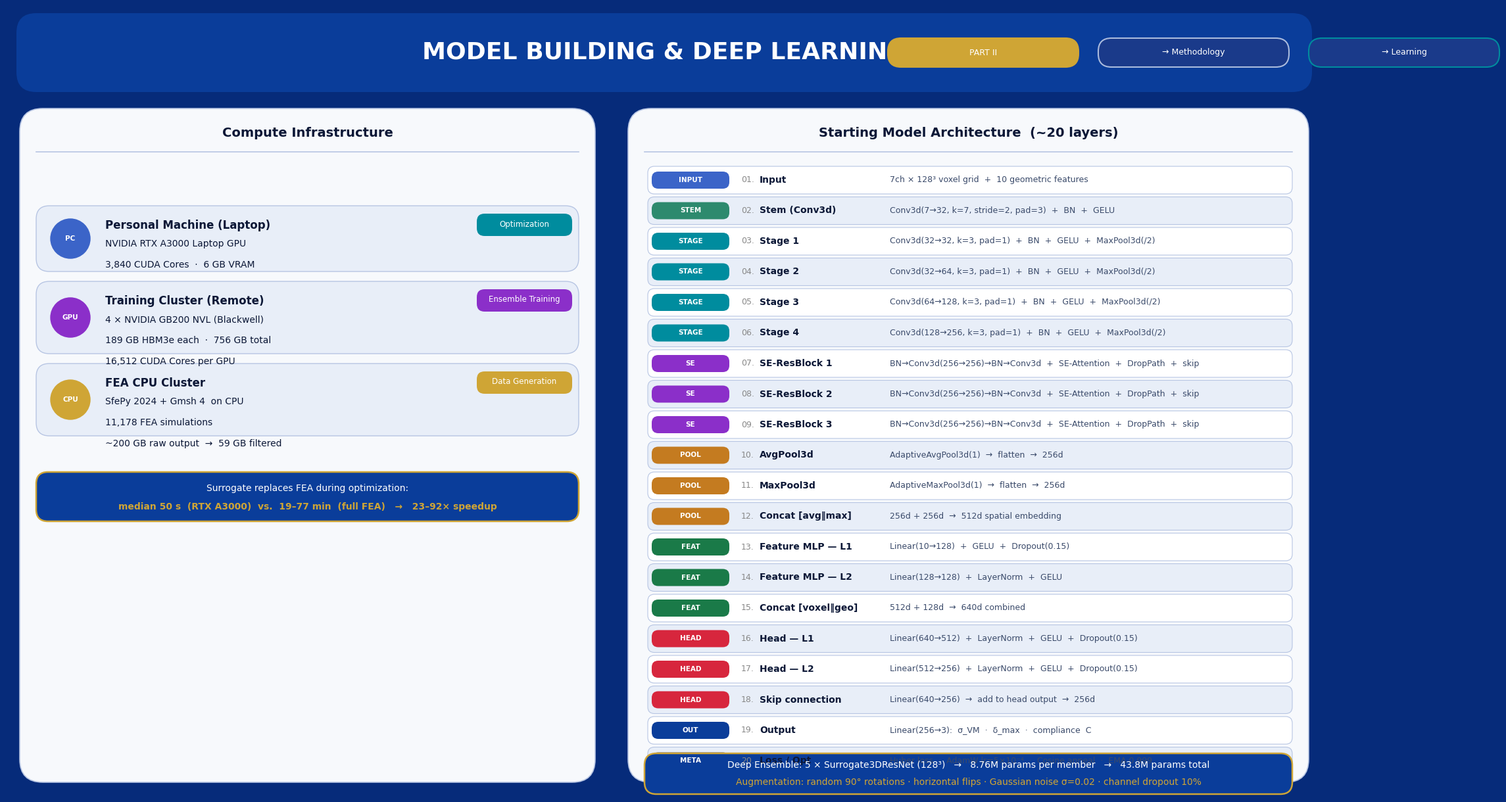

Source code (Python):
"""
generate_model_building_figure.py
Generates a "Model Building & Deep Learning" panel figure matching the
reference slide style, using this project's hardware and architecture.

Outputs: poster_figures_v5/fig_model_building.png
"""

import matplotlib
matplotlib.use("Agg")
import matplotlib.pyplot as plt
import matplotlib.patches as mpatches
from matplotlib.patches import FancyBboxPatch
import numpy as np
from pathlib import Path

# ── Color palette (matches POSTER_PLAN) ─────────────────────────────────────
BG_NAVY      = "#062B7A"
SECTION_BAR  = "#0A3D9A"
CARD_FILL    = "#F7F9FC"
CARD_BORDER  = "#B7C5E3"
TXT_DARK     = "#0B1736"
TXT_WHITE    = "#FFFFFF"
ACCENT_TEAL  = "#008C9E"
ACCENT_GOLD  = "#CFA535"
ACCENT_RED   = "#D7263D"
PILL_BG      = "#E8EEF8"

OUT_DIR = Path("poster_figures_v5")
OUT_DIR.mkdir(exist_ok=True)

# ── Figure setup ─────────────────────────────────────────────────────────────
FIG_W, FIG_H = 20, 12          # inches (poster-card proportions)
fig = plt.figure(figsize=(FIG_W, FIG_H), facecolor=BG_NAVY)

# Transform helpers
def pct(ax, rx, ry):
    """Convert (0-1) relative coords to data coords."""
    xl, xr = ax.get_xlim(); yb, yt = ax.get_ylim()
    return xl + rx * (xr - xl), yb + ry * (yt - yb)

# ── Main axes (full figure) ───────────────────────────────────────────────────
ax = fig.add_axes([0, 0, 1, 1])
ax.set_xlim(0, FIG_W); ax.set_ylim(0, FIG_H)
ax.axis("off")

def card(x, y, w, h, facecolor=CARD_FILL, edgecolor=CARD_BORDER, radius=0.25, lw=1.2, zorder=2):
    p = FancyBboxPatch((x, y), w, h,
                       boxstyle=f"round,pad=0,rounding_size={radius}",
                       facecolor=facecolor, edgecolor=edgecolor,
                       linewidth=lw, zorder=zorder, clip_on=False)
    ax.add_patch(p)
    return p

def txt(x, y, s, size=11, color=TXT_DARK, bold=False, ha="left", va="center",
        zorder=5, **kw):
    w = "bold" if bold else "normal"
    ax.text(x, y, s, fontsize=size, color=color, fontweight=w,
            ha=ha, va=va, zorder=zorder, fontfamily="DejaVu Sans", **kw)

# ─────────────────────────────────────────────────────────────────────────────
# TITLE BAR
# ─────────────────────────────────────────────────────────────────────────────
TITLE_H = 1.20
card(0.15, FIG_H - TITLE_H - 0.10, FIG_W - 0.30, TITLE_H,
     facecolor=SECTION_BAR, edgecolor=SECTION_BAR, radius=0.30, lw=0)
txt(FIG_W / 2, FIG_H - 0.10 - TITLE_H / 2,
    "MODEL BUILDING & DEEP LEARNING",
    size=26, color=TXT_WHITE, bold=True, ha="center")

# Step tags (top-right corner)
for i, (lab, col) in enumerate([("PART II", ACCENT_GOLD), ("→ Methodology", "#AABBDD"), ("→ Learning", ACCENT_TEAL)]):
    bx = FIG_W - 0.20 - (2 - i) * 3.20
    by = FIG_H - 0.10 - TITLE_H / 2
    card(bx, by - 0.22, 2.90, 0.44, facecolor=col if i == 0 else "#1A3A8A",
         edgecolor=col, radius=0.20, lw=1.5, zorder=6)
    txt(bx + 1.45, by, lab, size=9, color=TXT_WHITE, ha="center", zorder=7)

# ─────────────────────────────────────────────────────────────────────────────
# LAYOUT CONSTANTS
# ─────────────────────────────────────────────────────────────────────────────
CONTENT_Y_TOP = FIG_H - TITLE_H - 0.35
CONTENT_H     = CONTENT_Y_TOP - 0.20
MID_X         = FIG_W * 0.46          # divides left (hardware) / right (arch)
PAD           = 0.25

LEFT_X  = 0.20
LEFT_W  = MID_X - LEFT_X - PAD
RIGHT_X = MID_X + PAD
RIGHT_W = FIG_W - RIGHT_X - 0.20

# ─────────────────────────────────────────────────────────────────────────────
# LEFT PANEL — HARDWARE
# ─────────────────────────────────────────────────────────────────────────────
card(LEFT_X, 0.20, LEFT_W, CONTENT_H, radius=0.35)

hw_title_y = CONTENT_Y_TOP - 0.38
txt(LEFT_X + LEFT_W / 2, hw_title_y, "Compute Infrastructure",
    size=14, color=TXT_DARK, bold=True, ha="center")

# Divider under title
ax.plot([LEFT_X + 0.25, LEFT_X + LEFT_W - 0.25],
        [hw_title_y - 0.28, hw_title_y - 0.28],
        color=CARD_BORDER, lw=1.2, zorder=4)

# ── Hardware block helper ──────────────────────────────────────────────────
def hw_block(bx, by, bw, bh, icon, title, lines, icon_color=ACCENT_TEAL, badge=None):
    """Draw a rounded hardware sub-card."""
    card(bx, by, bw, bh, facecolor=PILL_BG, edgecolor=CARD_BORDER, radius=0.20, lw=1)
    # Icon circle
    circ = plt.Circle((bx + 0.52, by + bh / 2), 0.30, color=icon_color, zorder=5)
    ax.add_patch(circ)
    txt(bx + 0.52, by + bh / 2, icon, size=7.5, color=TXT_WHITE, ha="center", bold=True, zorder=6)
    # Title
    txt(bx + 1.05, by + bh - 0.30, title, size=12, bold=True, color=TXT_DARK)
    # Lines
    for j, line in enumerate(lines):
        txt(bx + 1.05, by + bh - 0.58 - j * 0.32, line, size=10, color=TXT_DARK)
    # Badge
    if badge:
        bpad = 0.10
        card(bx + bw - 1.55, by + bh - 0.46, 1.45, 0.34,
             facecolor=badge[1], edgecolor=badge[1], radius=0.12, lw=0, zorder=5)
        txt(bx + bw - 0.825, by + bh - 0.28, badge[0],
            size=8.5, color=TXT_WHITE, ha="center", zorder=6)

BLOCK_W  = LEFT_W - 0.50
BLOCK_X  = LEFT_X + 0.25
BLOCK_Y0 = hw_title_y - 1.05

# Block 1: Personal Laptop
hw_block(
    BLOCK_X, BLOCK_Y0 - 1.05, BLOCK_W, 1.00,
    icon="PC",
    icon_color="#3B64C8",
    title="Personal Machine (Laptop)",
    lines=["NVIDIA RTX A3000 Laptop GPU",
           "3,840 CUDA Cores  ·  6 GB VRAM"],
    badge=("Optimization", ACCENT_TEAL),
)

# Block 2: Training Cluster
hw_block(
    BLOCK_X, BLOCK_Y0 - 2.30, BLOCK_W, 1.10,
    icon="GPU",
    icon_color="#8B2FC9",
    title="Training Cluster (Remote)",
    lines=["4 × NVIDIA GB200 NVL (Blackwell)",
           "189 GB HBM3e each  ·  756 GB total",
           "16,512 CUDA Cores per GPU"],
    badge=("Ensemble Training", "#8B2FC9"),
)

# Block 3: CPU FEA
hw_block(
    BLOCK_X, BLOCK_Y0 - 3.55, BLOCK_W, 1.10,
    icon="CPU",
    icon_color=ACCENT_GOLD,
    title="FEA CPU Cluster",
    lines=["SfePy 2024 + Gmsh 4  on CPU",
           "11,178 FEA simulations",
           "~200 GB raw output  →  59 GB filtered"],
    badge=("Data Generation", ACCENT_GOLD),
)

# Speedup callout box
so_y = BLOCK_Y0 - 4.85
card(BLOCK_X, so_y, BLOCK_W, 0.75, facecolor="#0A3D9A", edgecolor=ACCENT_GOLD, radius=0.18, lw=1.8, zorder=4)
txt(BLOCK_X + BLOCK_W / 2, so_y + 0.50,
    "Surrogate replaces FEA during optimization:",
    size=10, color=TXT_WHITE, bold=False, ha="center", zorder=5)
txt(BLOCK_X + BLOCK_W / 2, so_y + 0.22,
    "median 50 s  (RTX A3000)  vs.  19–77 min  (full FEA)   →   23–92× speedup",
    size=10, color=ACCENT_GOLD, bold=True, ha="center", zorder=5)

# ─────────────────────────────────────────────────────────────────────────────
# RIGHT PANEL — MODEL ARCHITECTURE
# ─────────────────────────────────────────────────────────────────────────────
card(RIGHT_X, 0.20, RIGHT_W, CONTENT_H, radius=0.35)

arch_title_y = CONTENT_Y_TOP - 0.38
txt(RIGHT_X + RIGHT_W / 2, arch_title_y,
    "Starting Model Architecture  (~20 layers)",
    size=14, color=TXT_DARK, bold=True, ha="center")

ax.plot([RIGHT_X + 0.25, RIGHT_X + RIGHT_W - 0.25],
        [arch_title_y - 0.28, arch_title_y - 0.28],
        color=CARD_BORDER, lw=1.2, zorder=4)

# Architecture layers:  (label, detail, group_color)
LAYERS = [
    # group, label, detail
    ("INPUT",  "Input",            "7ch × 128³ voxel grid  +  10 geometric features"),
    ("STEM",   "Stem (Conv3d)",    "Conv3d(7→32, k=7, stride=2, pad=3)  +  BN  +  GELU"),
    ("STAGE",  "Stage 1",         "Conv3d(32→32, k=3, pad=1)  +  BN  +  GELU  +  MaxPool3d(/2)"),
    ("STAGE",  "Stage 2",         "Conv3d(32→64, k=3, pad=1)  +  BN  +  GELU  +  MaxPool3d(/2)"),
    ("STAGE",  "Stage 3",         "Conv3d(64→128, k=3, pad=1)  +  BN  +  GELU  +  MaxPool3d(/2)"),
    ("STAGE",  "Stage 4",         "Conv3d(128→256, k=3, pad=1)  +  BN  +  GELU  +  MaxPool3d(/2)"),
    ("SE",     "SE-ResBlock 1",   "BN→Conv3d(256→256)→BN→Conv3d  +  SE-Attention  +  DropPath  +  skip"),
    ("SE",     "SE-ResBlock 2",   "BN→Conv3d(256→256)→BN→Conv3d  +  SE-Attention  +  DropPath  +  skip"),
    ("SE",     "SE-ResBlock 3",   "BN→Conv3d(256→256)→BN→Conv3d  +  SE-Attention  +  DropPath  +  skip"),
    ("POOL",   "AvgPool3d",       "AdaptiveAvgPool3d(1)  →  flatten  →  256d"),
    ("POOL",   "MaxPool3d",       "AdaptiveMaxPool3d(1)  →  flatten  →  256d"),
    ("POOL",   "Concat [avg‖max]","256d + 256d  →  512d spatial embedding"),
    ("FEAT",   "Feature MLP — L1","Linear(10→128)  +  GELU  +  Dropout(0.15)"),
    ("FEAT",   "Feature MLP — L2","Linear(128→128)  +  LayerNorm  +  GELU"),
    ("FEAT",   "Concat [voxel‖geo]","512d + 128d  →  640d combined"),
    ("HEAD",   "Head — L1",       "Linear(640→512)  +  LayerNorm  +  GELU  +  Dropout(0.15)"),
    ("HEAD",   "Head — L2",       "Linear(512→256)  +  LayerNorm  +  GELU  +  Dropout(0.15)"),
    ("HEAD",   "Skip connection", "Linear(640→256)  →  add to head output  →  256d"),
    ("OUT",    "Output",          "Linear(256→3):  σ_VM  ·  δ_max  ·  compliance  C"),
    ("META",   "Loss / Opt",      "Huber loss  ·  AdamW lr=5×10⁻⁴  ·  Cosine anneal  ·  EMA 0.999"),
]

GROUP_COLORS = {
    "INPUT" : "#3B64C8",
    "STEM"  : "#2D8A6E",
    "STAGE" : ACCENT_TEAL,
    "SE"    : "#8B2FC9",
    "POOL"  : "#C47B20",
    "FEAT"  : "#1A7A48",
    "HEAD"  : ACCENT_RED,
    "OUT"   : "#0A3D9A",
    "META"  : "#555555",
}

ROW_H   = 0.42
ROW_PAD = 0.045
ARCH_Y0 = arch_title_y - 0.50      # top of first row
AX      = RIGHT_X + 0.30
AW      = RIGHT_W - 0.55
TAG_W   = 1.30
LBL_W   = 2.30
DTL_X   = AX + TAG_W + LBL_W + 0.10

for i, (grp, lbl, det) in enumerate(LAYERS):
    ry = ARCH_Y0 - i * (ROW_H + ROW_PAD) - ROW_H
    gc = GROUP_COLORS.get(grp, TXT_DARK)

    # Row background
    card(AX, ry, AW, ROW_H,
         facecolor="#FFFFFF" if i % 2 == 0 else PILL_BG,
         edgecolor=CARD_BORDER, radius=0.10, lw=0.8, zorder=3)

    # Group tag pill
    card(AX + 0.06, ry + ROW_H/2 - 0.13, TAG_W - 0.12, 0.26,
         facecolor=gc, edgecolor=gc, radius=0.10, lw=0, zorder=4)
    txt(AX + TAG_W / 2, ry + ROW_H / 2, grp,
        size=7.5, color=TXT_WHITE, ha="center", bold=True, zorder=5)

    # Layer number
    txt(AX + TAG_W + 0.12, ry + ROW_H / 2,
        f"{i+1:02d}.",
        size=9, color="#888888", ha="left", zorder=5)

    # Label (bold)
    txt(AX + TAG_W + 0.40, ry + ROW_H / 2,
        lbl, size=10, bold=True, color=TXT_DARK, ha="left", zorder=5)

    # Detail
    txt(AX + TAG_W + LBL_W + 0.08, ry + ROW_H / 2,
        det, size=9, color="#3A4A6A", ha="left", zorder=5)

# ─────────────────────────────────────────────────────────────────────────────
# Parameter count callout
# ─────────────────────────────────────────────────────────────────────────────
pc_y = ARCH_Y0 - len(LAYERS) * (ROW_H + ROW_PAD) - 0.25
card(RIGHT_X + 0.25, pc_y, RIGHT_W - 0.50, 0.62,
     facecolor="#0A3D9A", edgecolor=ACCENT_GOLD, radius=0.18, lw=1.8, zorder=4)
txt(RIGHT_X + RIGHT_W / 2, pc_y + 0.44,
    "Deep Ensemble: 5 × Surrogate3DResNet (128³)   →   8.76M params per member   →   43.8M params total",
    size=10, color=TXT_WHITE, bold=False, ha="center", zorder=5)
txt(RIGHT_X + RIGHT_W / 2, pc_y + 0.18,
    "Augmentation: random 90° rotations · horizontal flips · Gaussian noise σ=0.02 · channel dropout 10%",
    size=10, color=ACCENT_GOLD, bold=False, ha="center", zorder=5)

# ─────────────────────────────────────────────────────────────────────────────
# Save
# ─────────────────────────────────────────────────────────────────────────────
out_path = OUT_DIR / "fig_model_building.png"
fig.savefig(out_path, dpi=200, bbox_inches="tight",
            facecolor=BG_NAVY, edgecolor="none")
plt.close(fig)
print(f"Saved → {out_path}")
